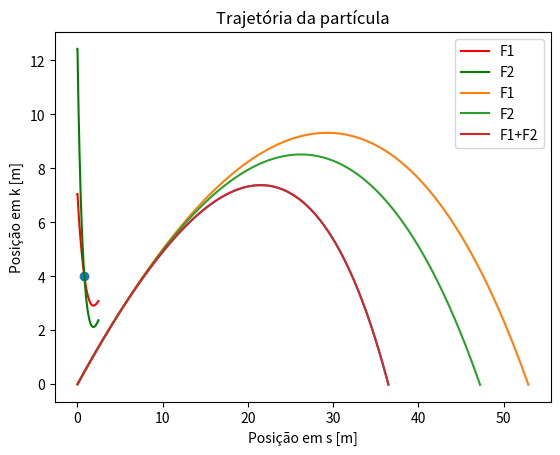

Generate this figure with matplotlib:
# -*- coding: utf-8 -*-
"""Mecânica 1 - Problema desafio

Automatically generated by Colaboratory.

Original file is located at
    https://colab.research.google.com/<link-removed>
"""

import numpy as np
import matplotlib.pyplot as plt

def f(dt,R,m,v,alp):
  a=4*1.3*4*3.14*R**2/m # = A/m (valor chutado)
  b=2*3.14*R**2*1.3*0.47/m # = B/m = Ar*p*Cd*0.5/m
  g=9.78 # gravidade [m/s]
  alp=30*2*3.14/360 #alpha em radianos

  vis=v*np.cos(alp) # Velocidade na direção s versor
  vik=v*np.sin(alp) # Velocidade na direção k versor

  vs=[vis] # Lista de velocidades da partícula em s 
  vk=[vik] # Lista de velocidades da partícula em k
  V=[v] # Lista de velocidades
  t=[0] # Lista dos  intervalos de tempo
  s=[0] # Lista das posições em s
  k=[0] # Lista das posições em k
  fv1=[a*v]
  fv2=[b*v**2]
  
  k0=0
  while k0>=0:  
    s0=s[len(s)-1] # Última posição em s
    k0=k[len(k)-1] # Última posição em k
    
    v0s=vs[len(vs)-1] # Última velocidade em s
    v0k=vk[len(vk)-1] # Última velocidade em k
  
    vs.append(v0s-dt*(a*v0s+b*np.sqrt(v0s**2+v0k**2)*v0s)) # Atualiza a velocidade em s
    vk.append(v0k-dt*(g+a*v0k+b*np.sqrt(v0s**2+v0k**2)*v0k)) # Atualiza a velocidade em k
    
    t.append(t[len(t)-1]+dt) # Atualiza o tempo
  
    s.append(s0+v0s*dt) # Atualiza a posição em s
    k.append(k0+v0k*dt) # Atualiza a posição em k
    
    fv1.append(a*np.sqrt(v0s**2+v0k**2)) # Atualiza F1
    fv2.append(b*(v0s**2+v0k**2)) # Atualiza F2

  plt.plot(s,k)
  plt.xlabel('Posição em s [m]')
  plt.ylabel('Posição em k [m]')
  plt.title('Trajetória da partícula')
  plt.show()
  
  plt.plot(t,fv1,color='red',label=r'F1')
  plt.plot(t,fv2,color='green',label=r'F2')
  plt.xlabel('Tempo [s]')
  plt.ylabel('Forças de arraste [N]')
  plt.scatter([0.82],[4])
  plt.legend()
  plt.title('Módulo das forças de arraste pelo tempo')
  plt.show()
  
  vs=[vis] # Lista de velocidades da partícula em s 
  vk=[vik] # Lista de velocidades da partícula em k
  V=[v] # Lista de velocidades
  t=[0] # Lista dos  intervalos de tempo
  s=[0] # Lista das posições em s
  k=[0] # Lista das posições em k
  fv1=[a*v]
  fv2=[b*v**2]
  
  k0=0
  while k0>=0:  
    s0=s[len(s)-1] # Última posição em s
    k0=k[len(k)-1] # Última posição em k
    
    v0s=vs[len(vs)-1] # Última velocidade em s
    v0k=vk[len(vk)-1] # Última velocidade em k
  
    vs.append(v0s-dt*(a*v0s)) # Atualiza a velocidade em s
    vk.append(v0k-dt*(g+a*v0k)) # Atualiza a velocidade em k
    
    t.append(t[len(t)-1]+dt) # Atualiza o tempo
  
    s.append(s0+v0s*dt) # Atualiza a posição em s
    k.append(k0+v0k*dt) # Atualiza a posição em k
    
    fv1.append(a*np.sqrt(v0s**2+v0k**2)) # Atualiza F1
    fv2.append(b*(v0s**2+v0k**2)) # Atualiza F2
    

  plt.plot(s,k,label=r'F1')

  vs=[vis] # Lista de velocidades da partícula em s 
  vk=[vik] # Lista de velocidades da partícula em k
  V=[v] # Lista de velocidades
  t=[0] # Lista dos  intervalos de tempo
  s=[0] # Lista das posições em s
  k=[0] # Lista das posições em k
  fv1=[a*v]
  fv2=[b*v**2]
  
  k0=0
  while k0>=0:  
    s0=s[len(s)-1] # Última posição em s
    k0=k[len(k)-1] # Última posição em k
    
    v0s=vs[len(vs)-1] # Última velocidade em s
    v0k=vk[len(vk)-1] # Última velocidade em k
  
    vs.append(v0s-dt*(b*np.sqrt(v0s**2+v0k**2)*v0s)) # Atualiza a velocidade em s
    vk.append(v0k-dt*(g+b*np.sqrt(v0s**2+v0k**2)*v0k)) # Atualiza a velocidade em k
    
    t.append(t[len(t)-1]+dt) # Atualiza o tempo
  
    s.append(s0+v0s*dt) # Atualiza a posição em s
    k.append(k0+v0k*dt) # Atualiza a posição em k
    
    fv1.append(a*np.sqrt(v0s**2+v0k**2)) # Atualiza F1
    fv2.append(b*(v0s**2+v0k**2)) # Atualiza F2
    

  plt.plot(s,k,label=r'F2')
  
  vs=[vis] # Lista de velocidades da partícula em s 
  vk=[vik] # Lista de velocidades da partícula em k
  V=[v] # Lista de velocidades
  t=[0] # Lista dos  intervalos de tempo
  s=[0] # Lista das posições em s
  k=[0] # Lista das posições em k
  fv1=[a*v]
  fv2=[b*v**2]
  
  k0=0
  while k0>=0:  
    s0=s[len(s)-1] # Última posição em s
    k0=k[len(k)-1] # Última posição em k
    
    v0s=vs[len(vs)-1] # Última velocidade em s
    v0k=vk[len(vk)-1] # Última velocidade em k
  
    vs.append(v0s-dt*(a*v0s+b*np.sqrt(v0s**2+v0k**2)*v0s)) # Atualiza a velocidade em s
    vk.append(v0k-dt*(g+a*v0k+b*np.sqrt(v0s**2+v0k**2)*v0k)) # Atualiza a velocidade em k
    
    t.append(t[len(t)-1]+dt) # Atualiza o tempo
  
    s.append(s0+v0s*dt) # Atualiza a posição em s
    k.append(k0+v0k*dt) # Atualiza a posição em k
    
    fv1.append(a*np.sqrt(v0s**2+v0k**2)) # Atualiza F1
    fv2.append(b*(v0s**2+v0k**2)) # Atualiza F2

  plt.plot(s,k,label=r'F1+F2')
  
  plt.xlabel('Posição em s [m]')
  plt.ylabel('Posição em k [m]')
  plt.title('Trajetória da partícula')
  plt.legend()
  plt.show()

f(0.001,0.06,1,30,45)

for i in range(1,10):
  print(i)

